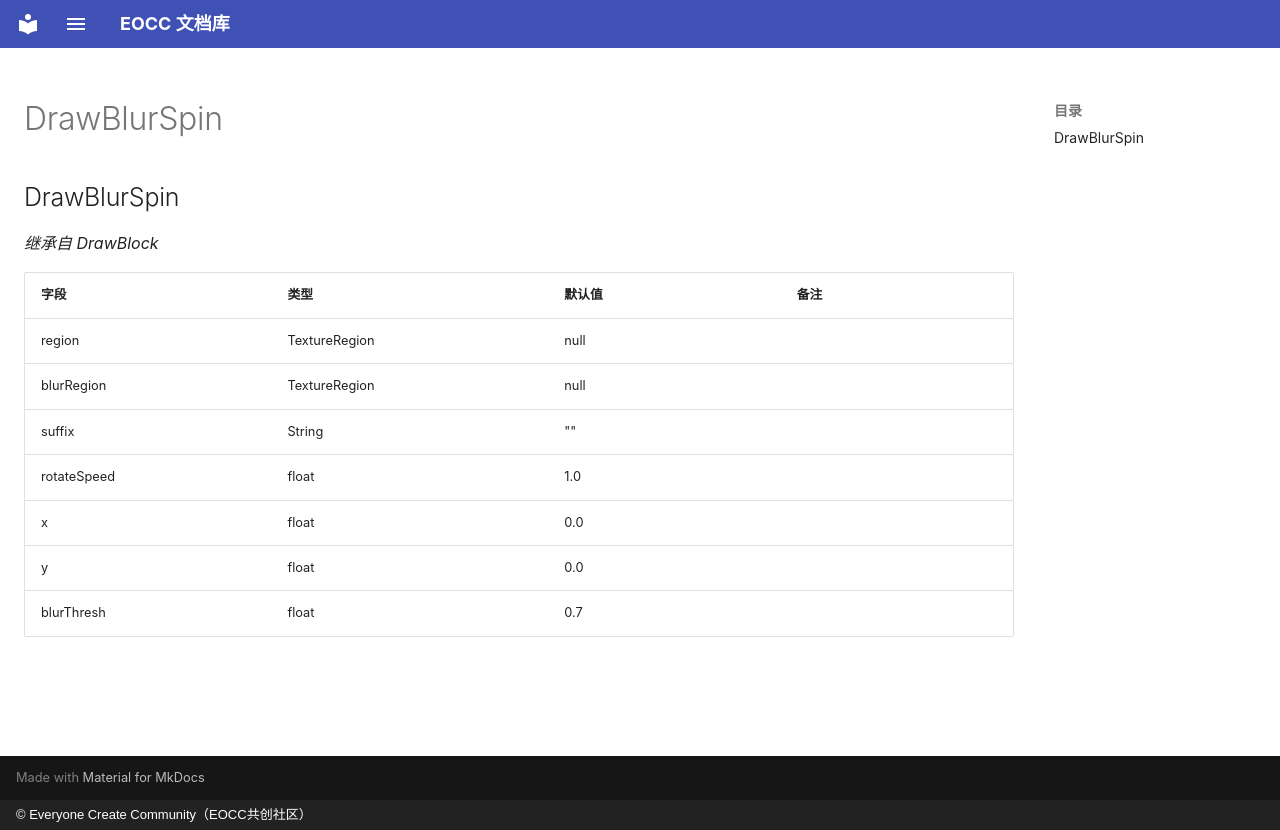

repository: eoccc/eoccc.github.io · page: wiki/mindustry/zh/Modding%20Classes/DrawBlurSpin/index.html · generator: mkdocs · copyright: © Everyone Create Community（EOCC共创社区）

# DrawBlurSpin

## DrawBlurSpin

*继承自 DrawBlock*

| 字段 | 类型 | 默认值 | 备注 |
|---|---|---|---|
| region | TextureRegion | null |  |
| blurRegion | TextureRegion | null |  |
| suffix | String | "" |  |
| rotateSpeed | float | 1.0 |  |
| x | float | 0.0 |  |
| y | float | 0.0 |  |
| blurThresh | float | 0.7 |  |
